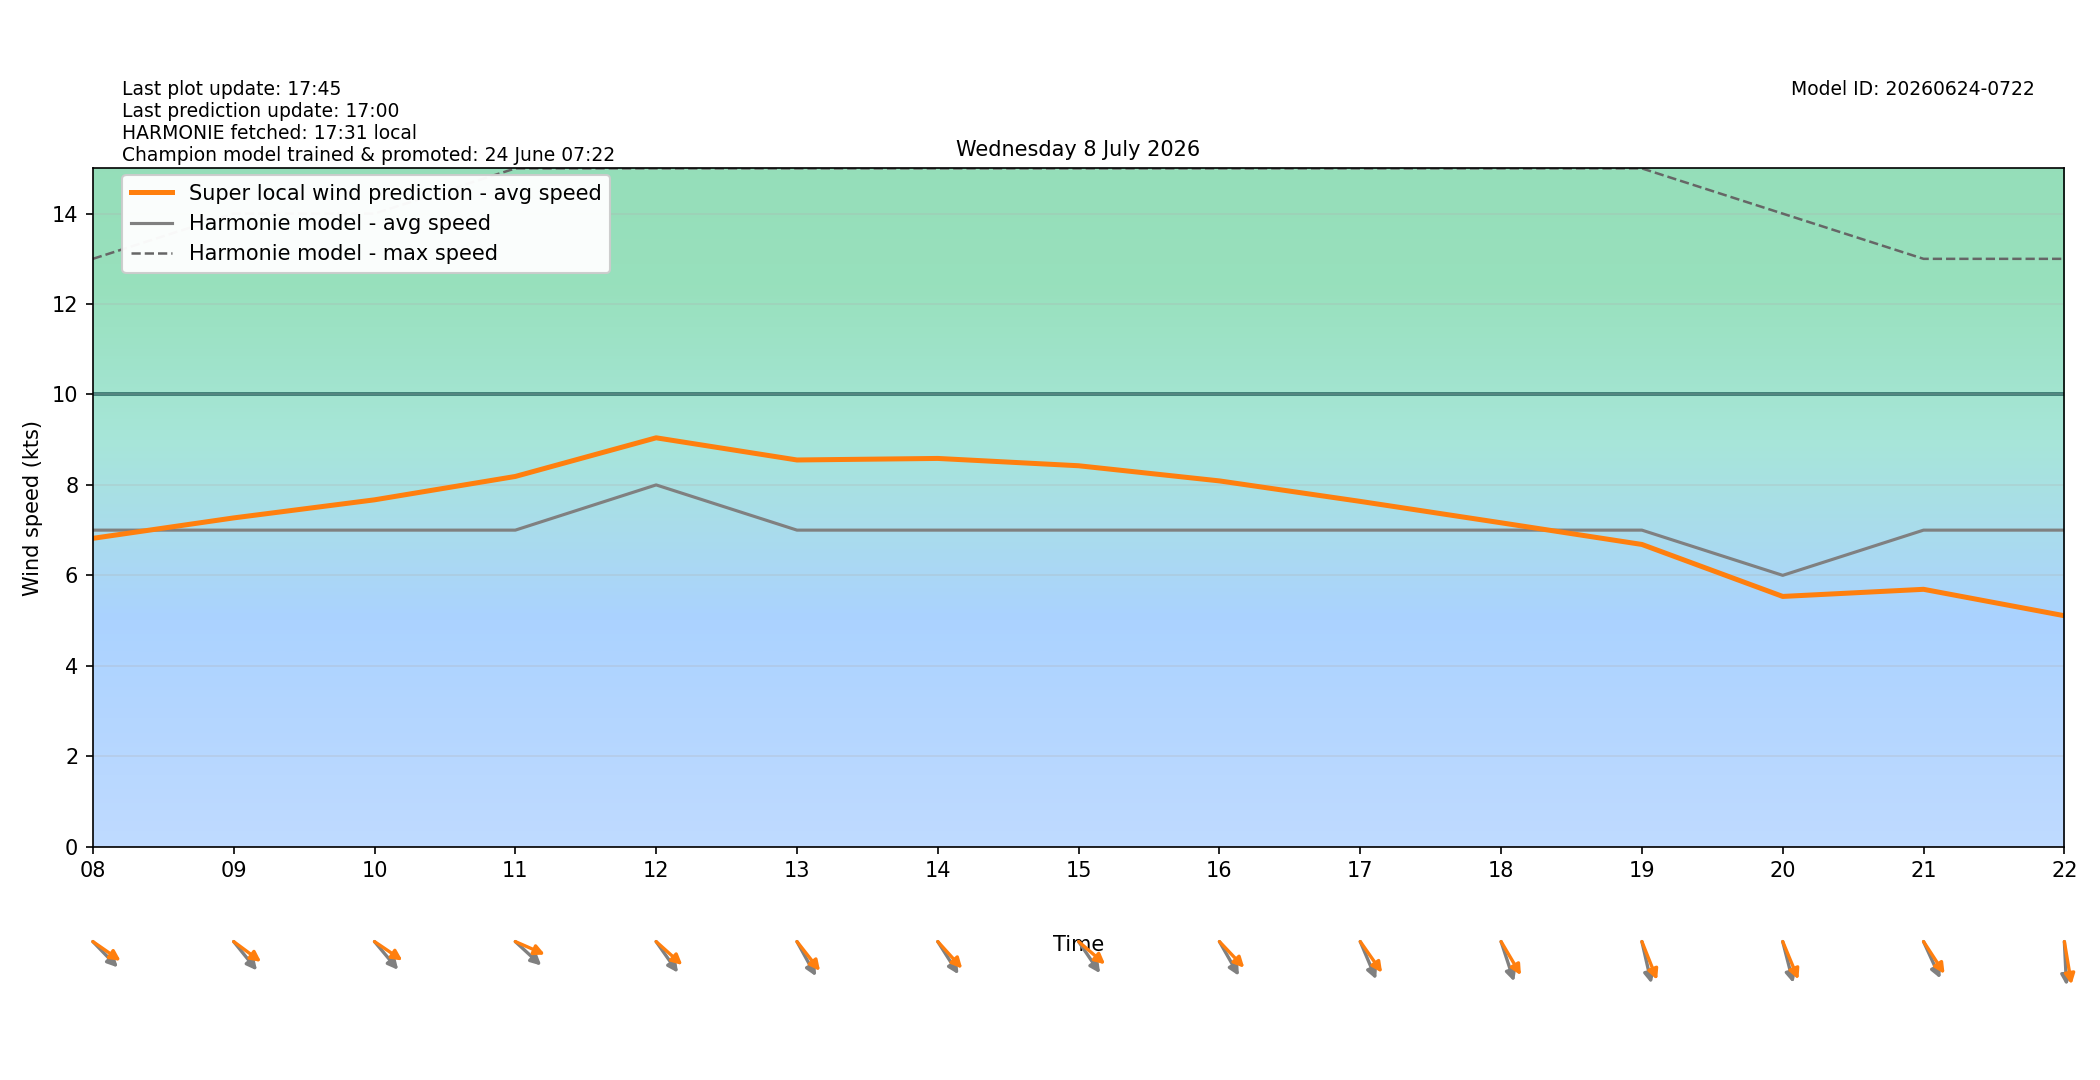

The table this chart was drawn from, first rows:
target_time_utc, target_time_local, hour_utc, hour_local, forecast_wind_speed, forecast_wind_min, forecast_wind_max, lstm_pred_wind_speed, delta_speed_lstm_minus_forecast, forecast_wind_dir_deg, lstm_pred_wind_dir_deg, delta_dir_lstm_minus_forecast
2026-07-07T22:00:00Z, 2026-07-08T00:00:00+0200, 22, 00, 6.0, 6.0, 10.0, 4.527, -1.473, 297.0, 298.2, 1.222
2026-07-07T23:00:00Z, 2026-07-08T01:00:00+0200, 23, 01, 6.0, 6.0, 10.0, 4.532, -1.468, 306.0, 302, -3.975
2026-07-08T00:00:00Z, 2026-07-08T02:00:00+0200, 00, 02, 6.0, 6.0, 10.0, 4.564, -1.436, 313.0, 309.3, -3.704
2026-07-08T01:00:00Z, 2026-07-08T03:00:00+0200, 01, 03, 6.0, 6.0, 11.0, 4.785, -1.215, 308.0, 304.2, -3.821
2026-07-08T02:00:00Z, 2026-07-08T04:00:00+0200, 02, 04, 7.0, 7.0, 13.0, 5.766, -1.234, 303.0, 296.6, -6.383
2026-07-08T03:00:00Z, 2026-07-08T05:00:00+0200, 03, 05, 8.0, 8.0, 14.0, 6.588, -1.412, 313.0, 303.3, -9.748
2026-07-08T04:00:00Z, 2026-07-08T06:00:00+0200, 04, 06, 6.0, 6.0, 14.0, 5.696, -0.3036, 295.0, 284.8, -10.2
2026-07-08T05:00:00Z, 2026-07-08T07:00:00+0200, 05, 07, 7.0, 7.0, 12.0, 6.366, -0.6344, 308.0, 298.2, -9.792
2026-07-08T06:00:00Z, 2026-07-08T08:00:00+0200, 06, 08, 7.0, 7.0, 13.0, 6.818, -0.1817, 306.0, 296, -10.03
2026-07-08T07:00:00Z, 2026-07-08T09:00:00+0200, 07, 09, 7.0, 7.0, 14.0, 7.27, 0.2703, 311.0, 297.5, -13.52
2026-07-08T08:00:00Z, 2026-07-08T10:00:00+0200, 08, 10, 7.0, 7.0, 14.0, 7.67, 0.6701, 310.0, 295.4, -14.57
2026-07-08T09:00:00Z, 2026-07-08T11:00:00+0200, 09, 11, 7.0, 7.0, 15.0, 8.187, 1.187, 303.0, 287, -15.95
2026-07-08T10:00:00Z, 2026-07-08T12:00:00+0200, 10, 12, 8.0, 8.0, 15.0, 9.042, 1.042, 315.0, 302.2, -12.81
2026-07-08T11:00:00Z, 2026-07-08T13:00:00+0200, 11, 13, 7.0, 7.0, 15.0, 8.551, 1.551, 322.0, 311.8, -10.16
2026-07-08T12:00:00Z, 2026-07-08T14:00:00+0200, 12, 14, 7.0, 7.0, 15.0, 8.586, 1.586, 318.0, 307.8, -10.16
2026-07-08T13:00:00Z, 2026-07-08T15:00:00+0200, 13, 15, 7.0, 7.0, 15.0, 8.424, 1.424, 316.0, 301.1, -14.94
2026-07-08T14:00:00Z, 2026-07-08T16:00:00+0200, 14, 16, 7.0, 7.0, 15.0, 8.089, 1.089, 321.0, 306.5, -14.48
2026-07-08T15:00:00Z, 2026-07-08T17:00:00+0200, 15, 17, 7.0, 7.0, 15.0, 7.636, 0.6355, 329.0, 315, -13.97
2026-07-08T16:00:00Z, 2026-07-08T18:00:00+0200, 16, 18, 7.0, 7.0, 15.0, 7.162, 0.1623, 335.0, 320, -15.04
2026-07-08T17:00:00Z, 2026-07-08T19:00:00+0200, 17, 19, 7.0, 7.0, 15.0, 6.683, -0.3169, 342.0, 330.5, -11.5
2026-07-08T18:00:00Z, 2026-07-08T20:00:00+0200, 18, 20, 6.0, 6.0, 14.0, 5.534, -0.4665, 340.0, 329.5, -10.51
2026-07-08T19:00:00Z, 2026-07-08T21:00:00+0200, 19, 21, 7.0, 7.0, 13.0, 5.691, -1.309, 327.0, 317.2, -9.763
2026-07-08T20:00:00Z, 2026-07-08T22:00:00+0200, 20, 22, 7.0, 7.0, 13.0, 5.107, -1.893, 356.0, 346.6, -9.368
2026-07-08T21:00:00Z, 2026-07-08T23:00:00+0200, 21, 23, 6.0, 6.0, 12.0, 4.164, -1.836, 6.0, 356.5, -9.487
